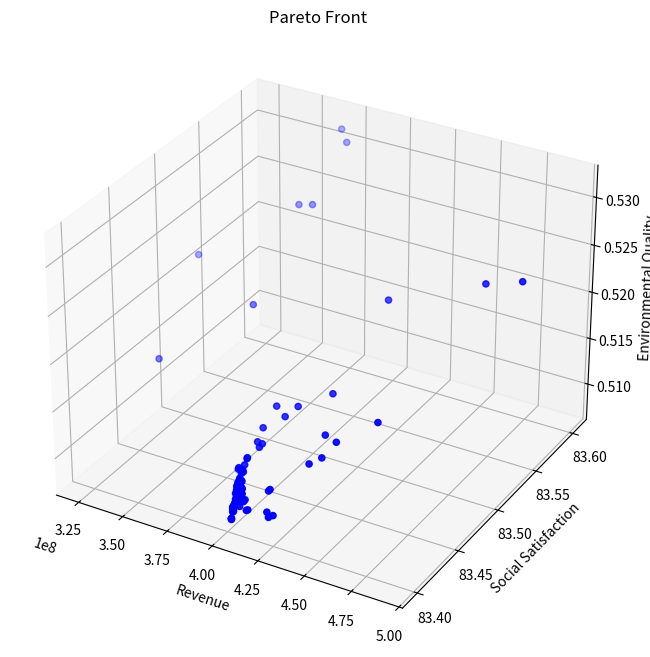

Write Python code to recreate this figure.
from typing import List, Tuple

import matplotlib.pyplot as plt
import numpy as np
from mpl_toolkits.mplot3d import Axes3D


class TourismOptimization:
    def __init__(self):
        # 模型系数
        self.k1 = 0.4  # 环保投资效率系数
        self.k2 = 0.3  # 碳排放影响系数
        self.k3 = 0.3  # 自然恢复系数
        self.k4 = 0.15  # 基础设施发展系数
        self.k5 = 0.3  # 基础设施投资系数
        self.k6 = 0.25  # 环保投资系数

        # 社会满意度参数
        self.a1 = -1.975284171471327e-11  # 游客数量对居民满意度的影响系数
        self.a2 = 4.772497706879391e-05  # 旅游税对游客满意度的影响系数
        self.a3 = 0.015  # 消费水平对游客满意度的影响系数
        self.b1 = 39.266042633247565  # 居民基础满意度
        self.b2 = 100  # 游客基础满意度

        # 发展参数
        self.gamma = 0.1  # 游客增长率
        self.delta = 0.05  # 环境影响因子

        # 约束条件上限
        self.Nt_max = 5000000  # 最大游客数量
        self.tau_max = 5  # 最大旅游税
        self.Pt_max = 500  # 最大游客消费
        self.CO2_max = 500000  # 最大碳排放量
        self.E_min = 50  # 最小环境质量指数

        # 其他参数
        self.Ch = 1000  # 隐性成本
        self.CO2p = 0.5  # 人均碳排放量
        self.Rnature = 100  # 自然恢复能力基准值

        # 系统动态参数
        self.dt = 0.1  # 时间步长
        self.E = self.E_min  # 初始环境质量

        # 新增参数
        self.Cwater = 18900000  # 水资源容量
        self.Cwaste = 2549110  # 废物处理容量
        self.a4 = 0.01  # 游客数量对游客满意度的影响系数
        self.b3 = 10  # 废物处理基准增长率

    def calculate_revenue(self, x: np.ndarray) -> float:
        """计算总收入"""
        Nt, tau_t, Pt = x
        return Pt * Nt  # 简化为游客消费与数量的乘积

    def calculate_social_satisfaction(self, x: np.ndarray) -> float:
        """计算社会满意度，确保满意度在0-100范围内"""
        Nt, tau_t, Pt = x

        # 居民满意度包含二次项
        S_residents = self.a1 * Nt * Nt + self.a2 * Nt + self.b1
        # 限制居民满意度在0-100范围内
        S_residents = np.clip(S_residents, 0, 100)

        # 游客满意度
        S_tourists = self.a3 * Pt + self.a4 * Nt + self.b2
        # 限制游客满意度在0-100范围内
        S_tourists = np.clip(S_tourists, 0, 100)

        # 加权平均
        return 0.5 * S_residents + 0.5 * S_tourists

    def calculate_environmental_quality(self, x: np.ndarray) -> float:
        """计算环境质量指数"""
        Nt, tau_t, Pt = x
        return (
            self.k1 * self.CO2p * Nt / self.CO2_max
            + self.k2 * Nt / self.Cwaste
            + self.k3 * Nt / self.Cwater
        )

    def calculate_dCwaste_dt(self, x: np.ndarray) -> float:
        """计算废物处理容量的变化率 dCwaste/dt"""
        Nt, tau_t, Pt = x
        Pb = self.k5 * tau_t * Nt  # 基础设施投资
        return self.k4 * Pb + self.b3

    def calculate_next_Nt(self, x: np.ndarray, E: float) -> float:
        """计算下一时刻的游客数量"""
        Nt, tau_t, Pt = x
        # 计算游客满意度并确保在0-100范围内
        Stourists = -self.a2 * tau_t - self.a3 * Pt + self.b2
        Stourists = np.clip(Stourists, 0, 100)

        return Nt * (1 + self.gamma * Stourists / 100) - self.delta * (self.E_min - E)

    def constraints(self, x: np.ndarray) -> List[float]:
        """检查所有约束条件"""
        Nt, tau_t, Pt = x
        return [
            self.Nt_max - Nt,  # 游客数量上限约束
            self.tau_max - tau_t,  # 旅游税上限约束
            self.Pt_max - Pt,  # 消费上限约束
            self.CO2_max - Nt * self.CO2p,  # 碳排放约束
            self.a1 * Nt * Nt + self.a2 * Nt + self.b1 - 60,  # 居民满意度最低要求
            Nt,  # 游客数量非负
            tau_t,  # 旅游税非负
            Pt,  # 消费非负
        ]

    def is_feasible(self, x: np.ndarray) -> bool:
        """检查解是否满足所有约束条件"""
        return all(c >= 0 for c in self.constraints(x))

    def dominates(
        self, obj1: Tuple[float, float, float], obj2: Tuple[float, float, float]
    ) -> bool:
        """检查obj1是否支配obj2"""
        return all(o1 >= o2 for o1, o2 in zip(obj1, obj2)) and any(
            o1 > o2 for o1, o2 in zip(obj1, obj2)
        )

    def crossover_and_mutate(
        self, parent1: np.ndarray, parent2: np.ndarray
    ) -> np.ndarray:
        """进行交叉和变异操作"""
        # 算术交叉
        alpha = np.random.random()
        child = alpha * parent1 + (1 - alpha) * parent2

        # 变异
        mutation_rate = 0.1
        if np.random.random() < mutation_rate:
            mutation_strength = 0.1
            child += np.random.normal(0, mutation_strength, size=3)

        # 确保在约束范围内
        child[0] = np.clip(child[0], 0, self.Nt_max)
        child[1] = np.clip(child[1], 0, self.tau_max)
        child[2] = np.clip(child[2], 0, self.Pt_max)

        return child

    def pareto_optimization(
        self, population_size: int = 100, generations: int = 50
    ) -> List[np.ndarray]:
        """执行帕累托优化"""
        # 初始化种群
        population = []
        while len(population) < population_size:
            x = np.array(
                [
                    np.random.uniform(0, self.Nt_max),
                    np.random.uniform(0, self.tau_max),
                    np.random.uniform(0, self.Pt_max),
                ]
            )
            if self.is_feasible(x):
                population.append(x)

        pareto_front = []
        for generation in range(generations):
            # 评估当前种群的目标函数值
            objectives = []
            for solution in population:
                if self.is_feasible(solution):
                    obj1 = self.calculate_revenue(solution)
                    obj2 = self.calculate_social_satisfaction(solution)
                    obj3 = self.calculate_environmental_quality(solution)
                    objectives.append((obj1, obj2, obj3))
                else:
                    objectives.append((-np.inf, -np.inf, -np.inf))

            # 更新帕累托前沿
            for i, solution in enumerate(population):
                if not self.is_feasible(solution):
                    continue
                dominated = False
                for j, other_solution in enumerate(population):
                    if (
                        i != j
                        and self.is_feasible(other_solution)
                        and self.dominates(objectives[j], objectives[i])
                    ):
                        dominated = True
                        break
                if not dominated:
                    pareto_front.append(solution)

            # 生成新种群
            new_population = []
            while len(new_population) < population_size:
                # 锦标赛选择
                tournament = np.random.choice(len(population), 2, replace=False)
                if objectives[tournament[0]][0] > objectives[tournament[1]][0]:
                    parent1 = population[tournament[0]]
                else:
                    parent1 = population[tournament[1]]

                tournament = np.random.choice(len(population), 2, replace=False)
                if objectives[tournament[0]][1] > objectives[tournament[1]][1]:
                    parent2 = population[tournament[0]]
                else:
                    parent2 = population[tournament[1]]

                # 交叉和变异
                child = self.crossover_and_mutate(parent1, parent2)
                if self.is_feasible(child):
                    new_population.append(child)

            population = new_population

        # 移除重复解
        pareto_front = np.unique(pareto_front, axis=0)
        return pareto_front

    def simulate_system(self, x: np.ndarray, time_steps: int = 10) -> List[dict]:
        """模拟系统动态变化"""
        history = []
        current_x = x.copy()
        current_Cwaste = self.Cwaste

        for t in range(time_steps):
            # 直接计算环境质量，而不是通过变化率
            current_E = self.calculate_environmental_quality(current_x)

            state = {
                "t": t * self.dt,
                "Nt": current_x[0],
                "tau_t": current_x[1],
                "Pt": current_x[2],
                "E": current_E,
                "Cwaste": current_Cwaste,
                "Revenue": self.calculate_revenue(current_x),
                "Satisfaction": self.calculate_social_satisfaction(current_x),
            }
            history.append(state)

            # 计算其他状态变量的变化率
            dCwaste = self.calculate_dCwaste_dt(current_x) * self.dt

            # 更新状态变量
            current_Cwaste += dCwaste
            next_Nt = self.calculate_next_Nt(current_x, current_E)
            current_x[0] = np.clip(next_Nt, 0, self.Nt_max)

        return history

    def visualize_pareto_front(self, pareto_front: List[np.ndarray]):
        """可视化帕累托前沿"""
        if len(pareto_front) == 0:
            print("No feasible solutions found!")
            return

        objectives = np.array(
            [
                [
                    self.calculate_revenue(x),
                    self.calculate_social_satisfaction(x),
                    self.calculate_environmental_quality(x),
                ]
                for x in pareto_front
            ]
        )

        fig = plt.figure(figsize=(12, 8))
        ax = fig.add_subplot(111, projection="3d")

        scatter = ax.scatter(
            objectives[:, 0], objectives[:, 1], objectives[:, 2], c="b", marker="o"
        )

        ax.set_xlabel("Revenue")
        ax.set_ylabel("Social Satisfaction")
        ax.set_zlabel("Environmental Quality")
        ax.set_title("Pareto Front")

        plt.show()

    def plot_simulation_results(self, history: List[dict]):
        """绘制模拟结果"""
        t = [state["t"] for state in history]
        Nt = [state["Nt"] for state in history]
        E = [state["E"] for state in history]
        Cwaste = [state["Cwaste"] for state in history]  # 新增废物处理容量数据
        Revenue = [state["Revenue"] for state in history]
        Satisfaction = [state["Satisfaction"] for state in history]

        fig, axes = plt.subplots(3, 2, figsize=(15, 15))  # 增加图表数量

        # 游客数量变化
        axes[0, 0].plot(t, Nt)
        axes[0, 0].set_title("Tourist Numbers")
        axes[0, 0].set_xlabel("Time")
        axes[0, 0].set_ylabel("Nt")

        # 环境质量变化
        axes[0, 1].plot(t, E)
        axes[0, 1].set_title("Environmental Quality")
        axes[0, 1].set_xlabel("Time")
        axes[0, 1].set_ylabel("E")

        # 废物处理容量变化
        axes[2, 0].plot(t, Cwaste)
        axes[2, 0].set_title("Waste Treatment Capacity")
        axes[2, 0].set_xlabel("Time")
        axes[2, 0].set_ylabel("Cwaste")

        # 收入和满意度变化
        ax2 = axes[1, 1].twinx()
        (l1,) = axes[1, 1].plot(t, Revenue, "b-", label="Revenue")
        (l2,) = ax2.plot(t, Satisfaction, "r-", label="Satisfaction")
        axes[1, 1].set_xlabel("Time")
        axes[1, 1].set_ylabel("Revenue", color="b")
        ax2.set_ylabel("Satisfaction", color="r")
        axes[1, 1].legend(handles=[l1, l2])

        plt.tight_layout()
        plt.show()


def main():
    # Set random seed for reproducibility
    np.random.seed(42)

    # Create optimizer instance
    optimizer = TourismOptimization()

    # Execute Pareto optimization
    print("Performing Pareto optimization...")
    pareto_front = optimizer.pareto_optimization(population_size=100, generations=50)

    # Visualize Pareto front
    print(f"Found {len(pareto_front)} Pareto optimal solutions")
    optimizer.visualize_pareto_front(pareto_front)

    # Print all Pareto optimal solutions
    print("\nAll Pareto optimal solutions:")
    for i, solution in enumerate(pareto_front, 1):
        print(f"\nSolution {i}:")
        print(f"Tourist Numbers: {solution[0]:.0f}")
        print(f"Tourism Tax: {solution[1]:.2f}")
        print(f"Tourist Consumption: {solution[2]:.2f}")
        print(f"Expected Revenue: {optimizer.calculate_revenue(solution):.2f}")
        print(
            f"Social Satisfaction: {optimizer.calculate_social_satisfaction(solution):.2f}"
        )
        print(
            f"Environmental Quality: {optimizer.calculate_environmental_quality(solution):.2f}"
        )

    # Select an example solution for system dynamics simulation
    if len(pareto_front) > 0:
        # Choose the solution with highest revenue as example
        example_solution = max(
            pareto_front, key=lambda x: optimizer.calculate_revenue(x)
        )

        print("\nSelected example solution (highest revenue):")
        print(f"Tourist Numbers: {example_solution[0]:.0f}")
        print(f"Tourism Tax: {example_solution[1]:.2f}")
        print(f"Tourist Consumption: {example_solution[2]:.2f}")
        print(f"Expected Revenue: {optimizer.calculate_revenue(example_solution):.2f}")
        print(
            f"Social Satisfaction: {optimizer.calculate_social_satisfaction(example_solution):.2f}"
        )
        print(
            f"Environmental Quality: {optimizer.calculate_environmental_quality(example_solution):.2f}"
        )

        # Simulate system dynamics
        # print("\nSimulating system dynamics...")
        history = optimizer.simulate_system(example_solution, time_steps=50)

        # Visualize simulation results
        # optimizer.plot_simulation_results(history)
    else:
        print("No feasible solutions found!")


if __name__ == "__main__":
    main()
